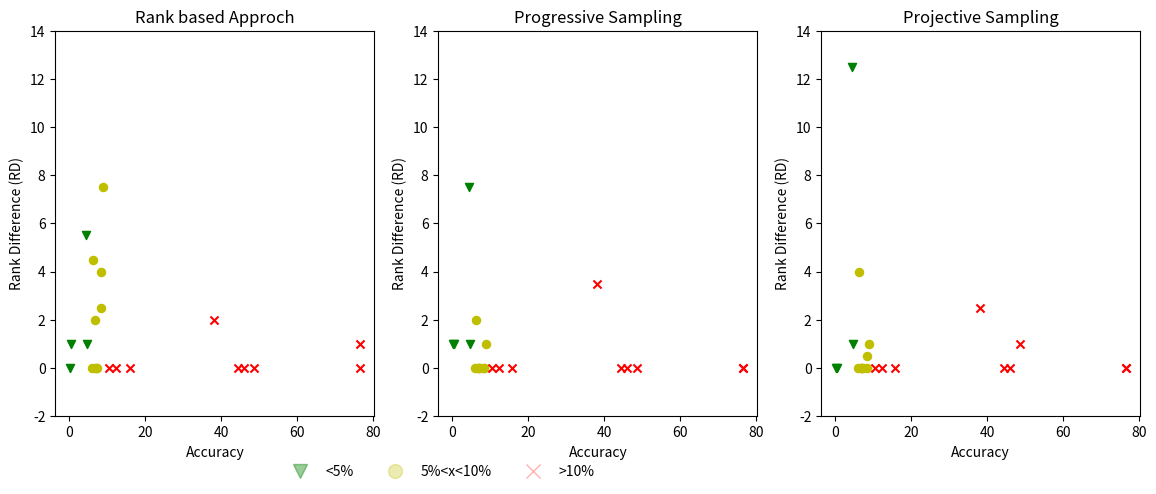

Python code for this plot:
import matplotlib.pyplot as plt

data = [["./Data/Apache_AllMeasurements.csv",0,0,0,7.17],
        ["./Data/BDBC_AllMeasurements.csv",1,1,0,0.48],
        ["./Data/Dune.csv",4.5,2,4,6.25],
        ["./Data/HSMGP_num.csv",2,0,0,6.88],
        ["./Data/lrzip.csv",0,0,0,6.07],
        ["./Data/rs-6d-c3_obj1.csv",4,0,0,8.4],
        ["./Data/rs-6d-c3_obj2.csv",7.5,1,1,9.01],
        ["./Data/sol-6d-c2-obj1.csv",2,3.5,2.5,38.08],
        ["./Data/sol-6d-c2-obj2.csv",1,0,0,76.52],
        ["./Data/sort_256_obj2.csv",0,0,0,6.79],
        ["./Data/SQL_AllMeasurements.csv",5.5,7.5,12.5,4.41],
        ["./Data/wc-3d-c4_obj2.csv",0,0,0,44.45],
        ["./Data/wc-6d-c1-obj1.csv",0,0,0,7.44],
        ["./Data/wc-6d-c1-obj2.csv",2.5,0,0.5,8.47],
        ["./Data/wc+rs-3d-c4-obj1.csv",0,0,0,10.46],
        ["./Data/wc+rs-3d-c4-obj2.csv",0,0,0,76.55],
        ["./Data/wc+sol-3d-c4-obj1.csv",0,0,0,12.36],
        ["./Data/wc+sol-3d-c4-obj2.csv",0,0,0,46.08],
        ["./Data/wc+wc-3d-c4-obj1.csv",0,0,0,15.9],
        ["./Data/wc+wc-3d-c4-obj2.csv",0,0,1,48.75],
        ["./Data/WGet.csv",1,1,1,4.71],
        ["./Data/X264_AllMeasurements.csv",0,1,0,0.19]]

left, width = .53, .5
bottom, height = .25, .5
right = left + width
top = bottom + height

f, ((ax1, ax2, ax3)) = plt.subplots(1, 3)

# for dumb learner
ax1.scatter([d[-1] for d in data if d[-1] < 5], [d[1] for d in data if d [-1] <= 5], color='g', marker='v', s=34)
ax1.scatter([d[-1] for d in data if 5 < d [-1] <= 10], [d[1] for d in data if 5 < d [-1] <= 10], color='y', marker='o', s=34)
ax1.scatter([d[-1] for d in data if d[-1] > 10], [d[1] for d in data if d [-1] > 10], color='r', marker='x', s=34)


ax1.set_ylim(-2,14)
ax1.set_title('Rank based Approch')
ax1.set_ylabel("Rank Difference (RD)")
ax1.set_xlabel("Accuracy")
# ax1.set_yscale('log')

ax2.set_ylim(-2,14)
ax2.scatter([d[-1] for d in data if d[-1] < 5], [d[2] for d in data if d [-1] <= 5], marker='v', color='g', s=34)
ax2.scatter([d[-1] for d in data if 5 < d [-1] <= 10], [d[2] for d in data if 5 < d [-1] <= 10], marker='o', color='y', s=34)
ax2.scatter([d[-1] for d in data if d[-1] > 10], [d[2] for d in data if d [-1] > 10], marker='x', color='r', s=34)

ax2.set_title('Progressive Sampling')
ax2.set_ylabel("Rank Difference (RD)")
ax2.set_xlabel("Accuracy")

ax3.set_ylim(-2,14)
ax3.scatter([d[-1] for d in data if d[-1] < 5], [d[3] for d in data if d [-1] <= 5], marker='v', color='g', s=34)
ax3.scatter([d[-1] for d in data if 5 < d [-1] <= 10], [d[3] for d in data if 5 < d [-1] <= 10], marker='o', color='y', s=34)
ax3.scatter([d[-1] for d in data if d[-1] > 10], [d[3] for d in data if d [-1] > 10 and d[3]!= -1], marker='x', color='r', s=34)

ax3.set_title('Projective Sampling')
ax3.set_ylabel("Rank Difference (RD)")
ax3.set_xlabel("Accuracy")

from matplotlib.lines import Line2D

circ3 = Line2D([0], [0], linestyle="none", marker="x", alpha=0.3, markersize=10, color="r")
circ1 = Line2D([0], [0], linestyle="none", marker="v", alpha=0.4, markersize=10, color="g")
circ2 = Line2D([0], [0], linestyle="none", marker="o", alpha=0.3, markersize=10, color="y")



plt.figlegend((circ1, circ2, circ3), ('<5%', '5%<x<10%', '>10%'), frameon=False, loc='lower center',
              bbox_to_anchor=(0.4, -0.04),fancybox=True, ncol=3)

f.set_size_inches(14, 5)
# plt.show()
plt.savefig('figure4.eps', bbox_inches='tight')
